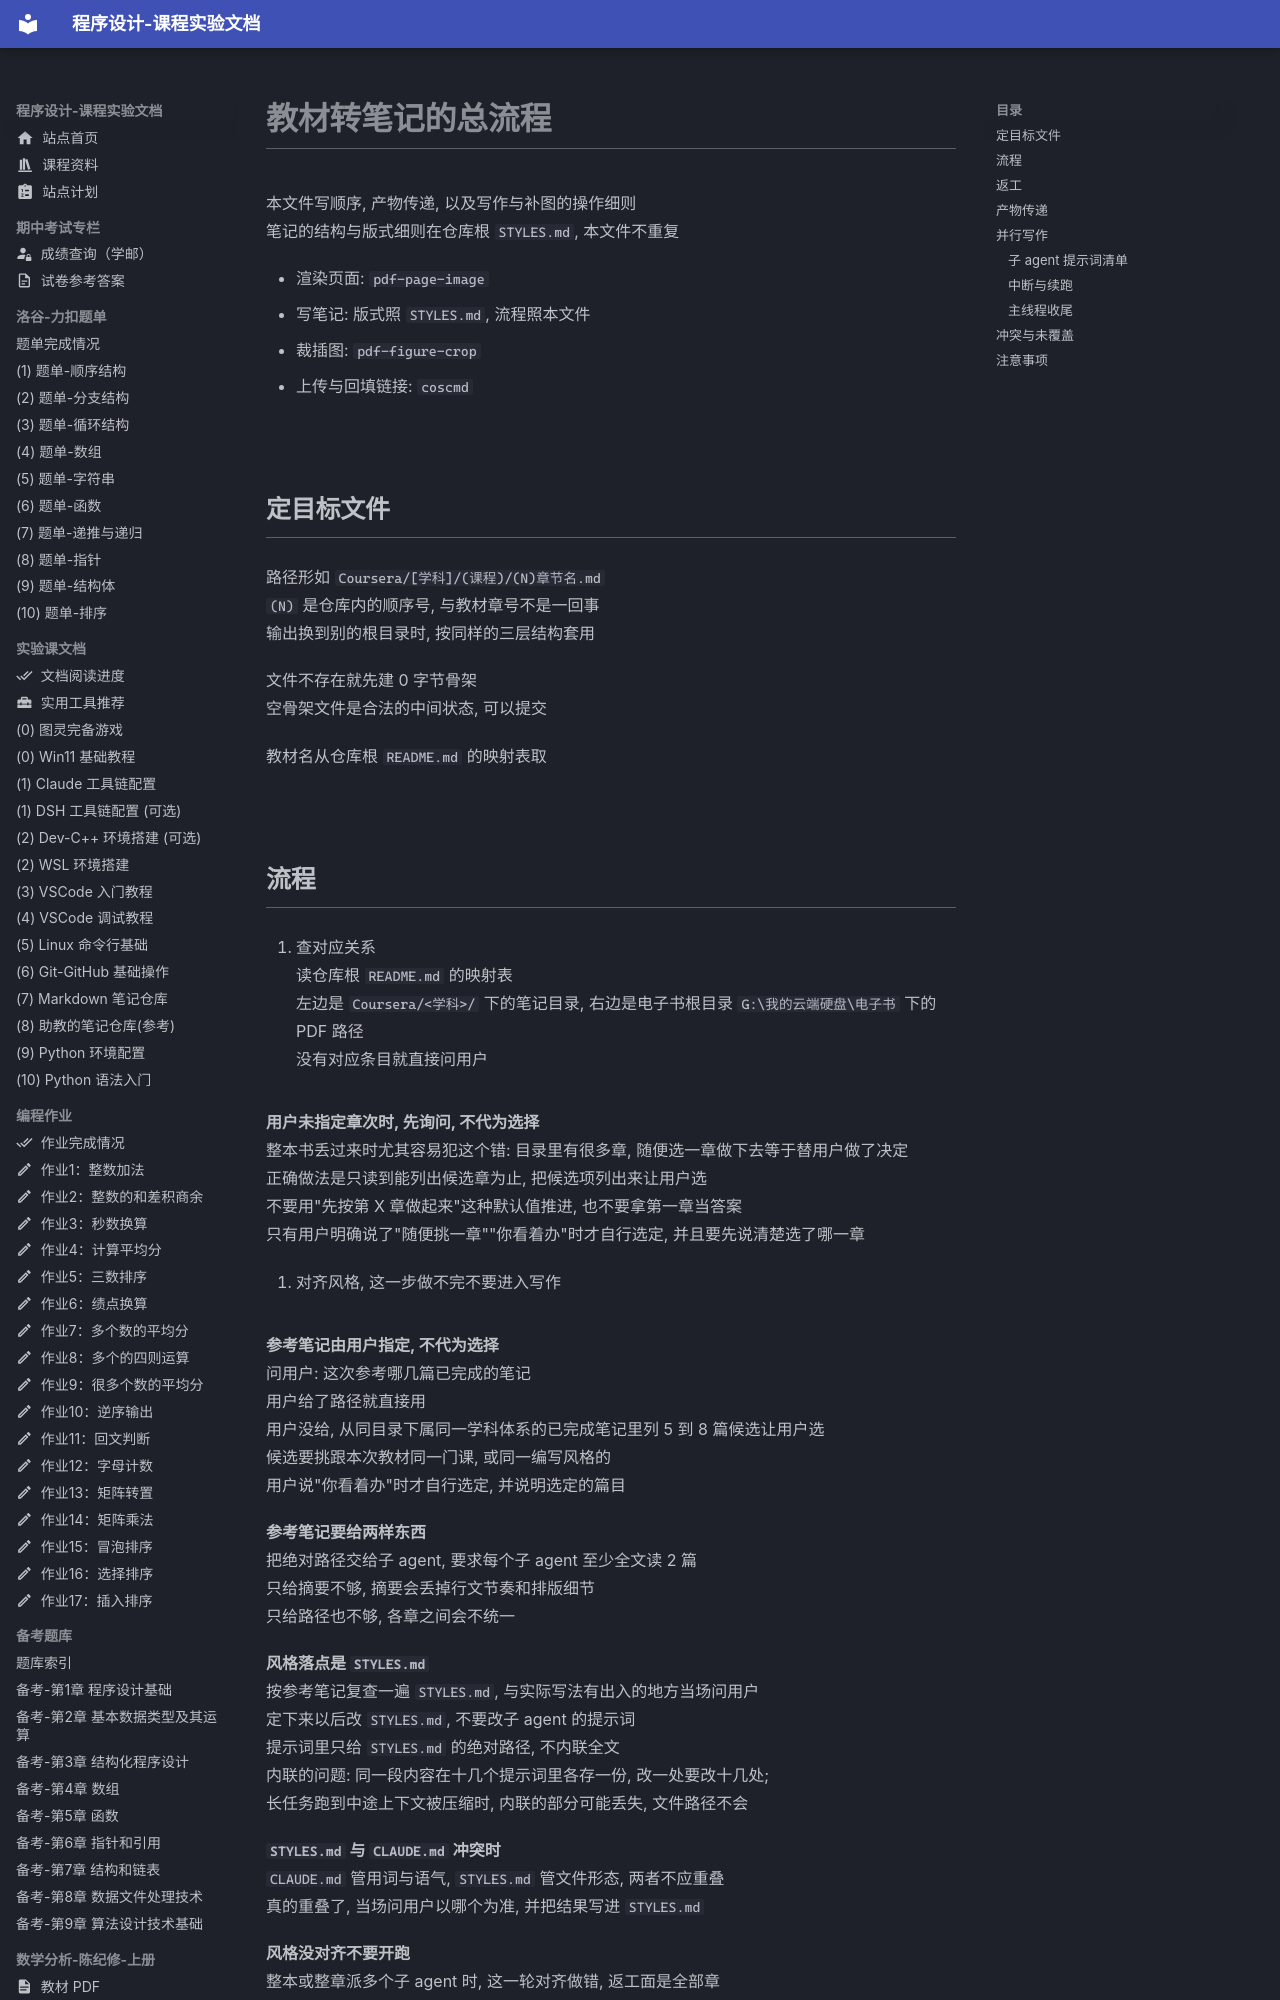

repository: EthanCaol/Mind-City-Course · page: quote/markdown-repo/skills/textbook-to-notes/SKILL/index.html · generator: mkdocs

---
name: textbook-to-notes
description: "从教材 PDF 生成 Coursera 笔记的总流程: 对齐风格, 渲染页面, 读图写笔记, 插图默认留空占位, 用户确认后再补图上传"
user-invocable: true
---

# 教材转笔记的总流程

本文件写顺序, 产物传递, 以及写作与补图的操作细则
笔记的结构与版式细则在仓库根 `STYLES.md`, 本文件不重复

- 渲染页面: `pdf-page-image`
- 写笔记: 版式照 `STYLES.md`, 流程照本文件
- 裁插图: `pdf-figure-crop`
- 上传与回填链接: `coscmd`

## 定目标文件

路径形如 `Coursera/[学科]/(课程)/(N)章节名.md`
`(N)` 是仓库内的顺序号, 与教材章号不是一回事
输出换到别的根目录时, 按同样的三层结构套用

文件不存在就先建 0 字节骨架
空骨架文件是合法的中间状态, 可以提交

教材名从仓库根 `README.md` 的映射表取
